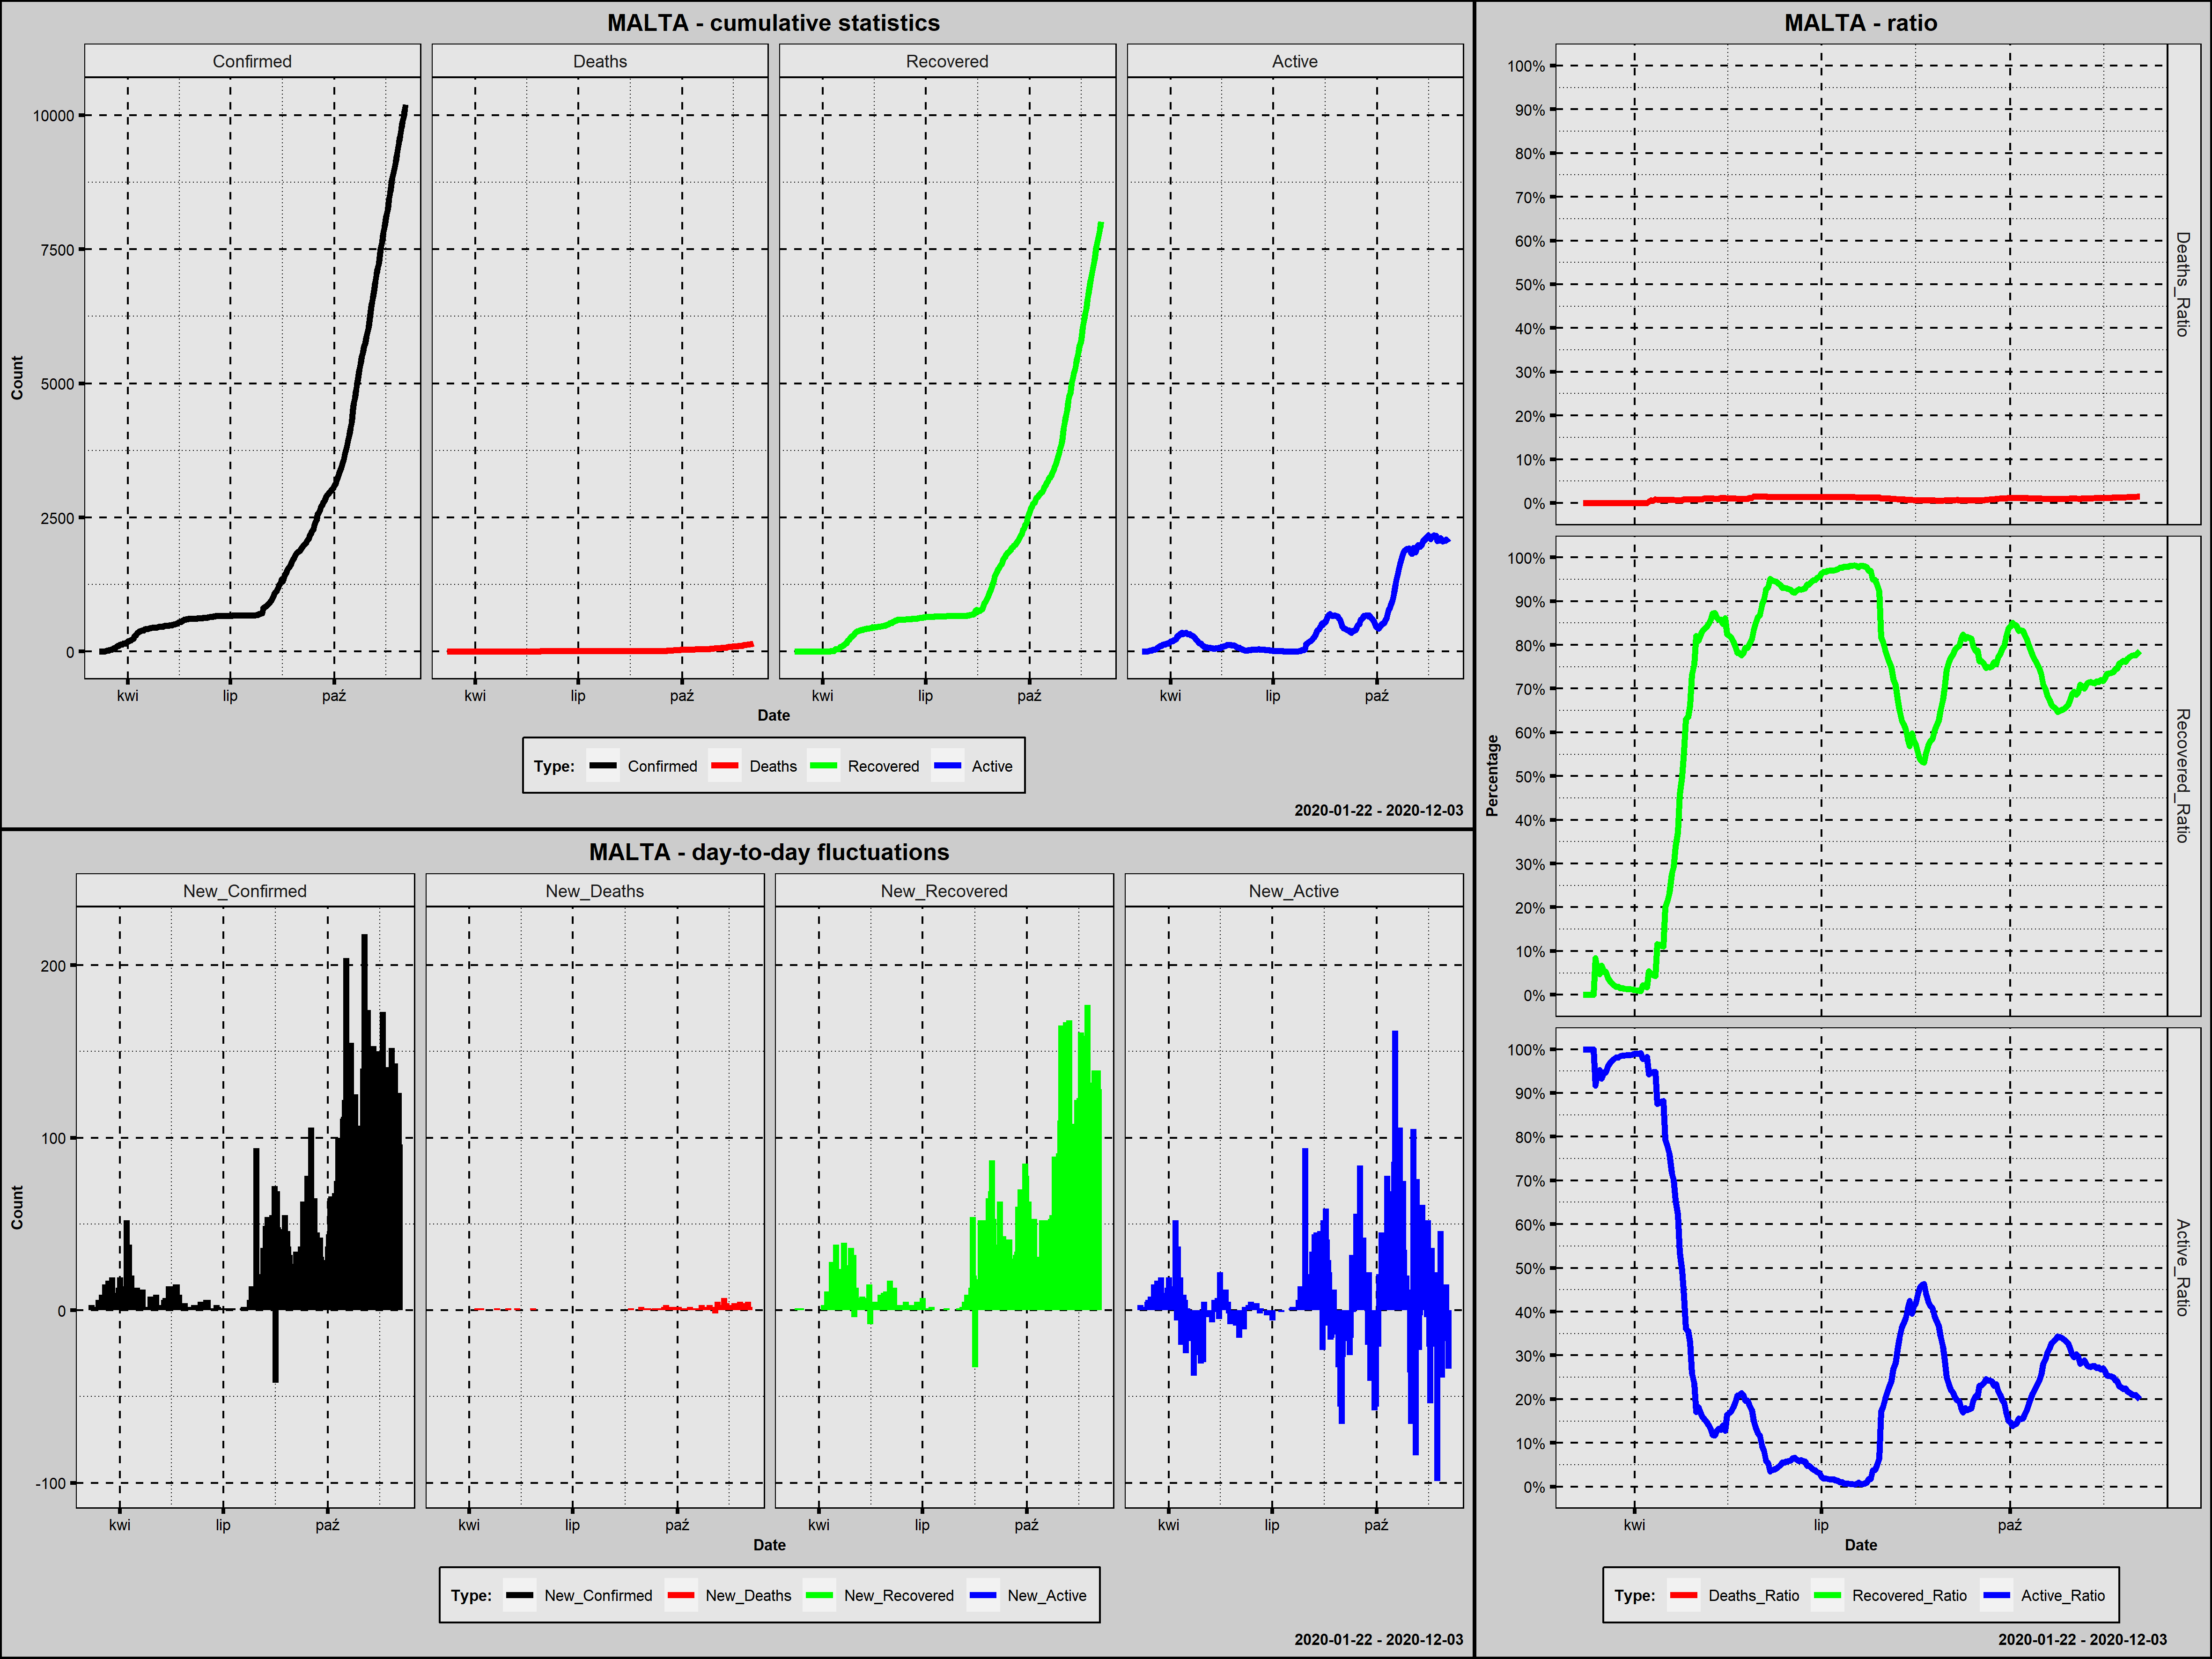

The file beside this chart, header and first rows:
Country; Date; Confirmed; New_Confirmed; Deaths; New_Deaths; Recovered; New_Recovered; Active; New_Active; Year; Month; Day; Week_Day; Deaths_Ratio; Recovered_Ratio; Active_Ratio; 1_Confirmed; 100_Confirmed; New_Confirmed_Rank; New_Deaths_Rank; New_Recovered_Rank; New_Active_Rank
Malta; 2020-03-07; 3; 3; 0; 0; 0; 0; 3; 3; 2020; marzec; 7; sobota; 0,0000; 0,0000; 1,0000; 1; 0; 189,5; 172,5; 237,0; 123,5
Malta; 2020-03-08; 3; 0; 0; 0; 0; 0; 3; 0; 2020; marzec; 8; niedziela; 0,0000; 0,0000; 1,0000; 2; 0; 255,0; 172,5; 237,0; 158,5
Malta; 2020-03-09; 3; 0; 0; 0; 0; 0; 3; 0; 2020; marzec; 9; poniedziałek; 0,0000; 0,0000; 1,0000; 3; 0; 255,0; 172,5; 237,0; 158,5
Malta; 2020-03-10; 5; 2; 0; 0; 0; 0; 5; 2; 2020; marzec; 10; wtorek; 0,0000; 0,0000; 1,0000; 4; 0; 203,5; 172,5; 237,0; 130,5
Malta; 2020-03-11; 6; 1; 0; 0; 0; 0; 6; 1; 2020; marzec; 11; środa; 0,0000; 0,0000; 1,0000; 5; 0; 225,5; 172,5; 237,0; 141,0
Malta; 2020-03-12; 6; 0; 0; 0; 0; 0; 6; 0; 2020; marzec; 12; czwartek; 0,0000; 0,0000; 1,0000; 6; 0; 255,0; 172,5; 237,0; 158,5
Malta; 2020-03-13; 12; 6; 0; 0; 1; 1; 11; 5; 2020; marzec; 13; piątek; 0,0000; 0,0833; 0,9167; 7; 0; 169,5; 172,5; 195,0; 113,0
Malta; 2020-03-14; 18; 6; 0; 0; 1; 0; 17; 6; 2020; marzec; 14; sobota; 0,0000; 0,0556; 0,9444; 8; 0; 169,5; 172,5; 237,0; 106,5
Malta; 2020-03-15; 21; 3; 0; 0; 1; 0; 20; 3; 2020; marzec; 15; niedziela; 0,0000; 0,0476; 0,9524; 9; 0; 189,5; 172,5; 237,0; 123,5
Malta; 2020-03-16; 30; 9; 0; 0; 2; 1; 28; 8; 2020; marzec; 16; poniedziałek; 0,0000; 0,0667; 0,9333; 10; 0; 155,0; 172,5; 195,0; 97,5
Malta; 2020-03-17; 38; 8; 0; 0; 2; 0; 36; 8; 2020; marzec; 17; wtorek; 0,0000; 0,0526; 0,9474; 11; 0; 159,5; 172,5; 237,0; 97,5
Malta; 2020-03-18; 38; 0; 0; 0; 2; 0; 36; 0; 2020; marzec; 18; środa; 0,0000; 0,0526; 0,9474; 12; 0; 255,0; 172,5; 237,0; 158,5
Malta; 2020-03-19; 53; 15; 0; 0; 2; 0; 51; 15; 2020; marzec; 19; czwartek; 0,0000; 0,0377; 0,9623; 13; 0; 132,0; 172,5; 237,0; 68,0
Malta; 2020-03-20; 64; 11; 0; 0; 2; 0; 62; 11; 2020; marzec; 20; piątek; 0,0000; 0,0312; 0,9688; 14; 0; 147,0; 172,5; 237,0; 85,0
Malta; 2020-03-21; 73; 9; 0; 0; 2; 0; 71; 9; 2020; marzec; 21; sobota; 0,0000; 0,0274; 0,9726; 15; 0; 155,0; 172,5; 237,0; 94,0
Malta; 2020-03-22; 90; 17; 0; 0; 2; 0; 88; 17; 2020; marzec; 22; niedziela; 0,0000; 0,0222; 0,9778; 16; 0; 127,5; 172,5; 237,0; 64,5
Malta; 2020-03-23; 107; 17; 0; 0; 2; 0; 105; 17; 2020; marzec; 23; poniedziałek; 0,0000; 0,0187; 0,9813; 17; 1; 127,5; 172,5; 237,0; 64,5
Malta; 2020-03-24; 110; 3; 0; 0; 2; 0; 108; 3; 2020; marzec; 24; wtorek; 0,0000; 0,0182; 0,9818; 18; 2; 189,5; 172,5; 237,0; 123,5
Malta; 2020-03-25; 129; 19; 0; 0; 2; 0; 127; 19; 2020; marzec; 25; środa; 0,0000; 0,0155; 0,9845; 19; 3; 125,0; 172,5; 237,0; 58,5
Malta; 2020-03-26; 134; 5; 0; 0; 2; 0; 132; 5; 2020; marzec; 26; czwartek; 0,0000; 0,0149; 0,9851; 20; 4; 178,0; 172,5; 237,0; 113,0
Malta; 2020-03-27; 139; 5; 0; 0; 2; 0; 137; 5; 2020; marzec; 27; piątek; 0,0000; 0,0144; 0,9856; 21; 5; 178,0; 172,5; 237,0; 113,0
Malta; 2020-03-28; 149; 10; 0; 0; 2; 0; 147; 10; 2020; marzec; 28; sobota; 0,0000; 0,0134; 0,9866; 22; 6; 150,5; 172,5; 237,0; 89,5
Malta; 2020-03-29; 151; 2; 0; 0; 2; 0; 149; 2; 2020; marzec; 29; niedziela; 0,0000; 0,0132; 0,9868; 23; 7; 203,5; 172,5; 237,0; 130,5
Malta; 2020-03-30; 156; 5; 0; 0; 2; 0; 154; 5; 2020; marzec; 30; poniedziałek; 0,0000; 0,0128; 0,9872; 24; 8; 178,0; 172,5; 237,0; 113,0
Malta; 2020-03-31; 169; 13; 0; 0; 2; 0; 167; 13; 2020; marzec; 31; wtorek; 0,0000; 0,0118; 0,9882; 25; 9; 142,0; 172,5; 237,0; 76,0
Malta; 2020-04-01; 188; 19; 0; 0; 2; 0; 186; 19; 2020; kwiecień; 1; środa; 0,0000; 0,0106; 0,9894; 26; 10; 125,0; 172,5; 237,0; 58,5
Malta; 2020-04-02; 196; 8; 0; 0; 2; 0; 194; 8; 2020; kwiecień; 2; czwartek; 0,0000; 0,0102; 0,9898; 27; 11; 159,5; 172,5; 237,0; 97,5
Malta; 2020-04-03; 202; 6; 0; 0; 2; 0; 200; 6; 2020; kwiecień; 3; piątek; 0,0000; 0,0099; 0,9901; 28; 12; 169,5; 172,5; 237,0; 106,5
Malta; 2020-04-04; 213; 11; 0; 0; 2; 0; 211; 11; 2020; kwiecień; 4; sobota; 0,0000; 0,0094; 0,9906; 29; 13; 147,0; 172,5; 237,0; 85,0
Malta; 2020-04-05; 227; 14; 0; 0; 5; 3; 222; 11; 2020; kwiecień; 5; niedziela; 0,0000; 0,0220; 0,9780; 30; 14; 137,5; 172,5; 169,0; 85,0
Malta; 2020-04-06; 241; 14; 0; 0; 5; 0; 236; 14; 2020; kwiecień; 6; poniedziałek; 0,0000; 0,0207; 0,9793; 31; 15; 137,5; 172,5; 237,0; 72,0
Malta; 2020-04-07; 293; 52; 0; 0; 5; 0; 288; 52; 2020; kwiecień; 7; wtorek; 0,0000; 0,0171; 0,9829; 32; 16; 73,0; 172,5; 237,0; 24,5
Malta; 2020-04-08; 299; 6; 1; 1; 16; 11; 282; -6; 2020; kwiecień; 8; środa; 0,0033; 0,0535; 0,9431; 33; 17; 169,5; 57,5; 129,5; 211,0
Malta; 2020-04-09; 337; 38; 2; 1; 16; 0; 319; 37; 2020; kwiecień; 9; czwartek; 0,0059; 0,0475; 0,9466; 34; 18; 91,0; 57,5; 237,0; 39,5
Malta; 2020-04-10; 350; 13; 2; 0; 16; 0; 332; 13; 2020; kwiecień; 10; piątek; 0,0057; 0,0457; 0,9486; 35; 19; 142,0; 172,5; 237,0; 76,0
Malta; 2020-04-11; 370; 20; 3; 1; 16; 0; 351; 19; 2020; kwiecień; 11; sobota; 0,0081; 0,0432; 0,9486; 36; 20; 122,5; 57,5; 237,0; 58,5
Malta; 2020-04-12; 378; 8; 3; 0; 44; 28; 331; -20; 2020; kwiecień; 12; niedziela; 0,0079; 0,1164; 0,8757; 37; 21; 159,5; 172,5; 98,0; 243,5
Malta; 2020-04-13; 384; 6; 3; 0; 44; 0; 337; 6; 2020; kwiecień; 13; poniedziałek; 0,0078; 0,1146; 0,8776; 38; 22; 169,5; 172,5; 237,0; 106,5
Malta; 2020-04-14; 393; 9; 3; 0; 44; 0; 346; 9; 2020; kwiecień; 14; wtorek; 0,0076; 0,1120; 0,8804; 39; 23; 155,0; 172,5; 237,0; 94,0
Malta; 2020-04-15; 399; 6; 3; 0; 44; 0; 352; 6; 2020; kwiecień; 15; środa; 0,0075; 0,1103; 0,8822; 40; 24; 169,5; 172,5; 237,0; 106,5
Malta; 2020-04-16; 412; 13; 3; 0; 82; 38; 327; -25; 2020; kwiecień; 16; czwartek; 0,0073; 0,1990; 0,7937; 41; 25; 142,0; 172,5; 80,5; 250,0
Malta; 2020-04-17; 422; 10; 3; 0; 91; 9; 328; 1; 2020; kwiecień; 17; piątek; 0,0071; 0,2156; 0,7773; 42; 26; 150,5; 172,5; 134,5; 141,0
Malta; 2020-04-18; 426; 4; 3; 0; 99; 8; 324; -4; 2020; kwiecień; 18; sobota; 0,0070; 0,2324; 0,7606; 43; 27; 183,0; 172,5; 138,5; 202,5
Malta; 2020-04-19; 427; 1; 3; 0; 118; 19; 306; -18; 2020; kwiecień; 19; niedziela; 0,0070; 0,2763; 0,7166; 44; 28; 225,5; 172,5; 109,0; 241,0
Malta; 2020-04-20; 431; 4; 3; 0; 126; 8; 302; -4; 2020; kwiecień; 20; poniedziałek; 0,0070; 0,2923; 0,7007; 45; 29; 183,0; 172,5; 138,5; 202,5
Malta; 2020-04-21; 443; 12; 3; 0; 150; 24; 290; -12; 2020; kwiecień; 21; wtorek; 0,0068; 0,3386; 0,6546; 46; 30; 144,5; 172,5; 102,0; 225,0
Malta; 2020-04-22; 444; 1; 3; 0; 165; 15; 276; -14; 2020; kwiecień; 22; środa; 0,0068; 0,3716; 0,6216; 47; 31; 225,5; 172,5; 119,5; 228,0
Malta; 2020-04-23; 445; 1; 3; 0; 204; 39; 238; -38; 2020; kwiecień; 23; czwartek; 0,0067; 0,4584; 0,5348; 48; 32; 225,5; 172,5; 78,0; 262,0
Malta; 2020-04-24; 447; 2; 3; 0; 223; 19; 221; -17; 2020; kwiecień; 24; piątek; 0,0067; 0,4989; 0,4944; 49; 33; 203,5; 172,5; 109,0; 238,0
Malta; 2020-04-25; 448; 1; 4; 1; 249; 26; 195; -26; 2020; kwiecień; 25; sobota; 0,0089; 0,5558; 0,4353; 50; 34; 225,5; 57,5; 99,5; 251,5
Malta; 2020-04-26; 448; 0; 4; 0; 282; 33; 162; -33; 2020; kwiecień; 26; niedziela; 0,0089; 0,6295; 0,3616; 51; 35; 255,0; 172,5; 88,5; 258,0
Malta; 2020-04-27; 450; 2; 4; 0; 286; 4; 160; -2; 2020; kwiecień; 27; poniedziałek; 0,0089; 0,6356; 0,3556; 52; 36; 203,5; 172,5; 159,5; 186,5
Malta; 2020-04-28; 458; 8; 4; 0; 303; 17; 151; -9; 2020; kwiecień; 28; wtorek; 0,0087; 0,6616; 0,3297; 53; 37; 159,5; 172,5; 117,0; 220,5
Malta; 2020-04-29; 463; 5; 4; 0; 339; 36; 120; -31; 2020; kwiecień; 29; środa; 0,0086; 0,7322; 0,2592; 54; 38; 178,0; 172,5; 85,0; 255,5
Malta; 2020-04-30; 465; 2; 4; 0; 351; 12; 110; -10; 2020; kwiecień; 30; czwartek; 0,0086; 0,7548; 0,2366; 55; 39; 203,5; 172,5; 127,5; 223,0
Malta; 2020-05-01; 467; 2; 4; 0; 383; 32; 80; -30; 2020; maj; 1; piątek; 0,0086; 0,8201; 0,1713; 56; 40; 203,5; 172,5; 90,5; 254,0
Malta; 2020-05-02; 468; 1; 4; 0; 379; -4; 85; 5; 2020; maj; 2; sobota; 0,0085; 0,8098; 0,1816; 57; 41; 225,5; 172,5; 270,0; 113,0
Malta; 2020-05-03; 477; 9; 4; 0; 392; 13; 81; -4; 2020; maj; 3; niedziela; 0,0084; 0,8218; 0,1698; 58; 42; 155,0; 172,5; 124,5; 202,5
Malta; 2020-05-04; 480; 3; 4; 0; 399; 7; 77; -4; 2020; maj; 4; poniedziałek; 0,0083; 0,8312; 0,1604; 59; 43; 189,5; 172,5; 143,0; 202,5
Malta; 2020-05-05; 482; 2; 5; 1; 403; 4; 74; -3; 2020; maj; 5; wtorek; 0,0104; 0,8361; 0,1535; 60; 44; 203,5; 57,5; 159,5; 195,0
... 212 more rows
